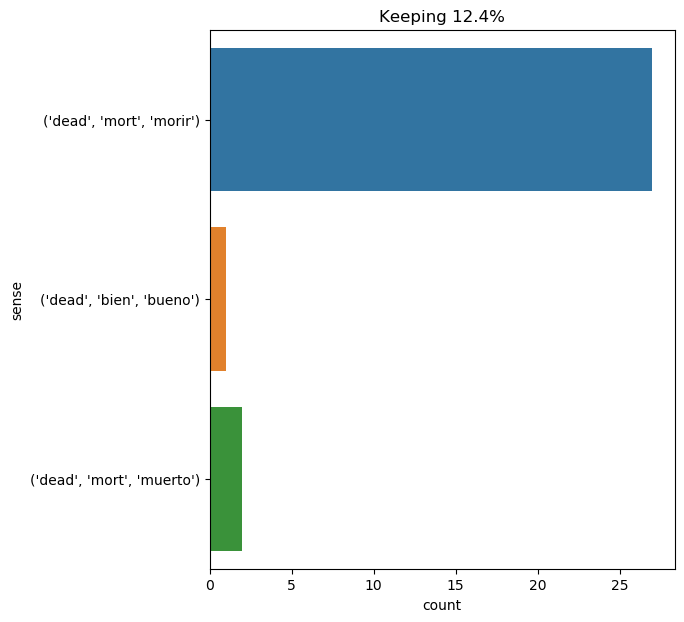

The file beside this chart, header and first rows:
text, ind, sense, label
buckingham pressed his lips passionately…, 25, ('dead', 'mort', 'morir'), 0
" ah , monsieur ! " stammered planchet ,…, 10, ('dead', 'mort', 'morir'), 0
" he was running , watson -- running des…, 23, ('dead', 'mort', 'morir'), 0
one thing alone frightened her ; that wa…, 24, ('dead', 'mort', 'morir'), 0
" these composers , " captain nemo answe…, 39, ('dead', 'mort', 'morir'), 0
dorian watched them as they plunged into…, 62, ('dead', 'mort', 'morir'), 0
" well , " thought d’artagnan , " poor a…, 15, ('dead', 'mort', 'morir'), 0
now , if your mistress is not dead , if …, 7, ('dead', 'mort', 'morir'), 0
" yes , monsieur officer , " stammered t…, 12, ('dead', 'mort', 'morir'), 0
" is the king dead ?, 4, ('dead', 'bien', 'bueno'), 1
" but the dead can not return their fire…, 3, ('dead', 'mort', 'muerto'), 2
the fourth , as we have said , was dead …, 9, ('dead', 'mort', 'morir'), 0
" tomorrow , " said he , " you will be a…, 17, ('dead', 'mort', 'morir'), 0
he looked round and saw the knife that h…, 68, ('dead', 'mort', 'morir'), 0
" you believed me to be dead , did you n…, 6, ('dead', 'mort', 'morir'), 0
as for athos , they believed him to be d…, 9, ('dead', 'mort', 'morir'), 0
he is not dead ., 3, ('dead', 'mort', 'morir'), 0
d’artagnan believed him to be dead , or …, 5, ('dead', 'mort', 'morir'), 0
then , casting a glance on the handsome …, 35, ('dead', 'mort', 'morir'), 0
he believed his master was dead ., 5, ('dead', 'mort', 'morir'), 0
the duke , however , was not dead . he r…, 7, ('dead', 'mort', 'morir'), 0
" you thought your master was dead , did…, 6, ('dead', 'mort', 'morir'), 0
the idea of the two soldiers who had aba…, 52, ('dead', 'mort', 'morir'), 0
he approached the duke , took his hand ,…, 35, ('dead', 'mort', 'morir'), 0
now that he had found him dead he longed…, 6, ('dead', 'mort', 'morir'), 0
" and how do you know there is a young w…, 21, ('dead', 'mort', 'morir'), 0
" my bride 's mother i had never seen : …, 14, ('dead', 'mort', 'morir'), 0
" because i am believed to be dead , and…, 7, ('dead', 'mort', 'morir'), 0
" at least , captain , your dead can sle…, 7, ('dead', 'mort', 'muerto'), 2
" i will find him , living or dead , " s…, 8, ('dead', 'mort', 'morir'), 0
